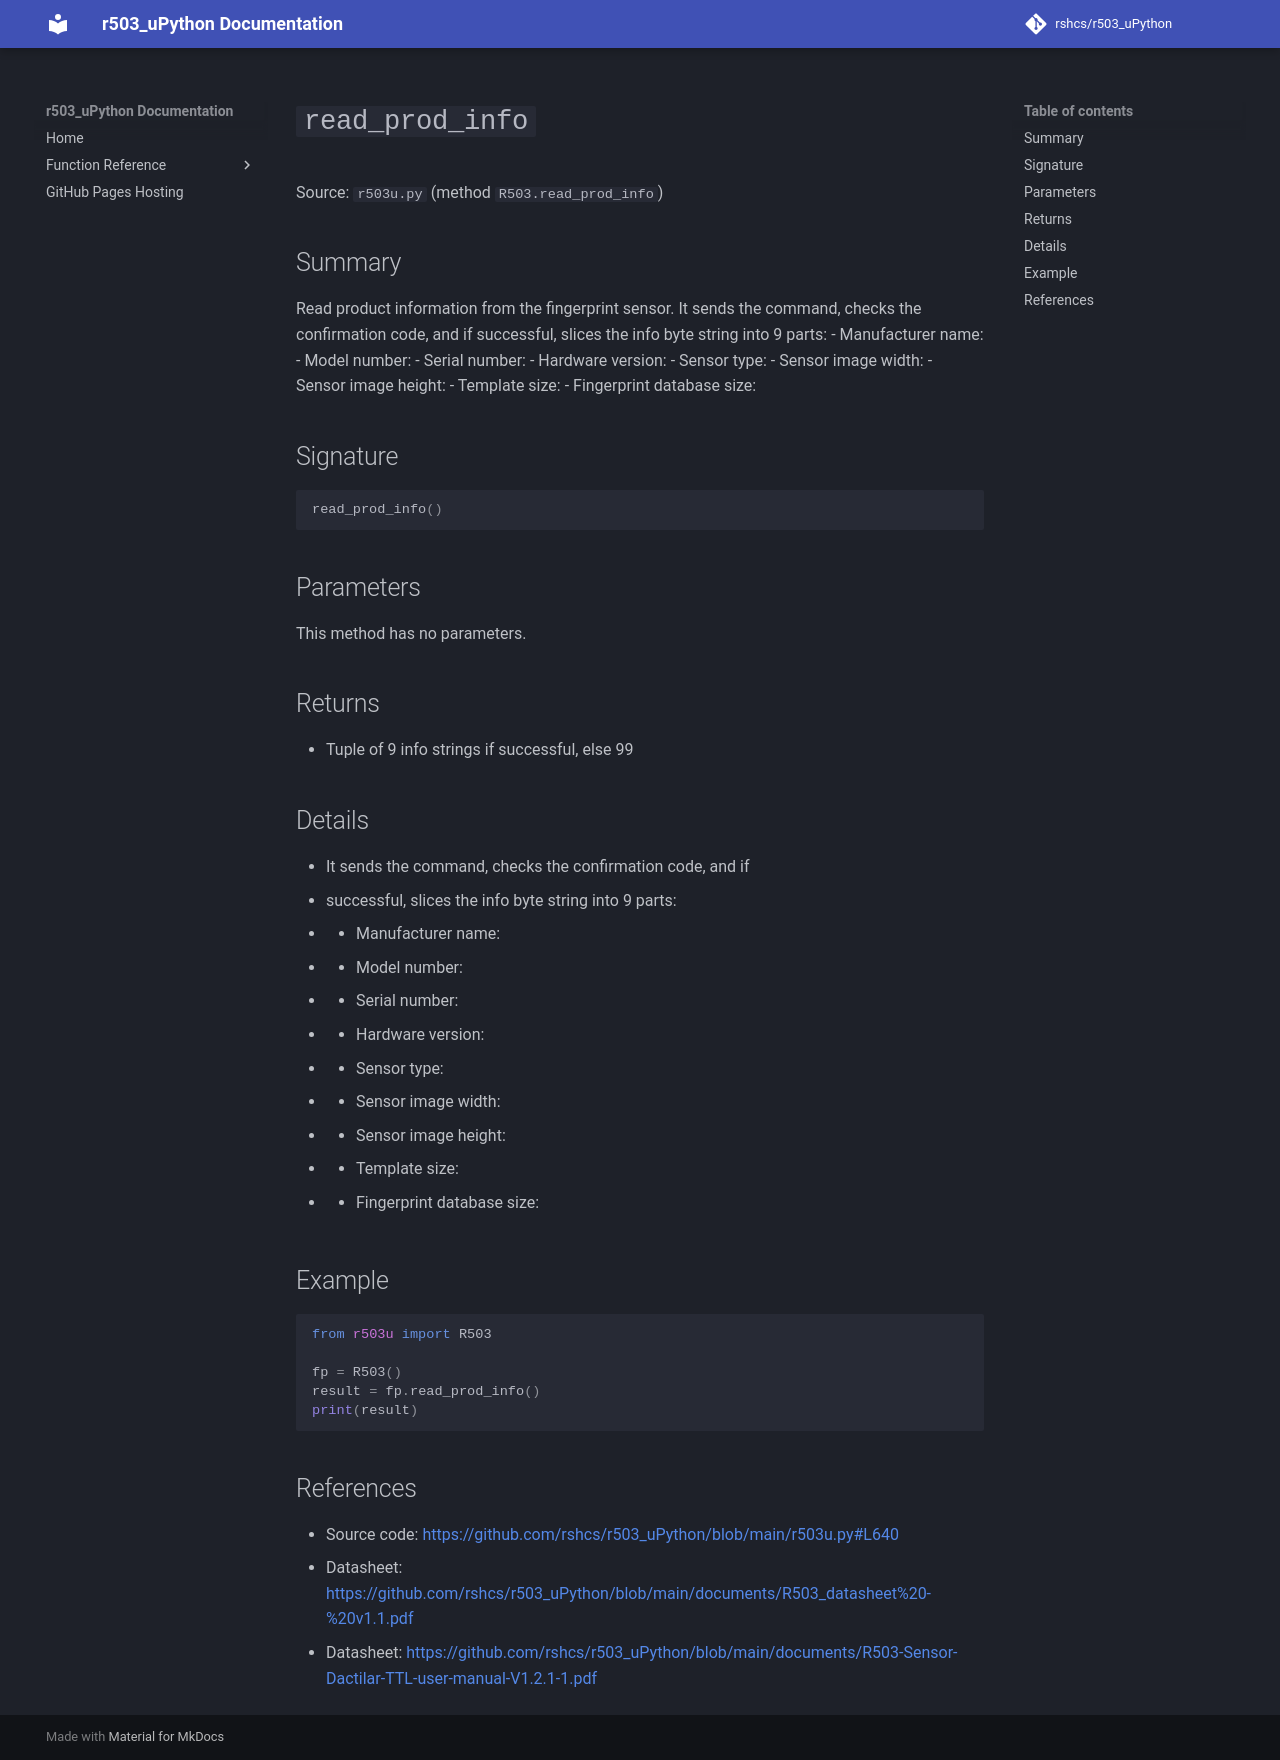

repository: rshcs/r503_uPython · page: functions/read_prod_info/index.html · generator: mkdocs

# `read_prod_info`

Source: `r503u.py` (method `R503.read_prod_info`)

## Summary

Read product information from the fingerprint sensor. It sends the command, checks the confirmation code, and if successful, slices the info byte string into 9 parts: - Manufacturer name: - Model number: - Serial number: - Hardware version: - Sensor type: - Sensor image width: - Sensor image height: - Template size: - Fingerprint database size:

## Signature

```py
read_prod_info()
```

## Parameters

This method has no parameters.

## Returns

- Tuple of 9 info strings if successful, else 99

## Details

- It sends the command, checks the confirmation code, and if
- successful, slices the info byte string into 9 parts:
- - Manufacturer name:
- - Model number:
- - Serial number:
- - Hardware version:
- - Sensor type:
- - Sensor image width:
- - Sensor image height:
- - Template size:
- - Fingerprint database size:

## Example

```py
from r503u import R503

fp = R503()
result = fp.read_prod_info()
print(result)
```

## References

- Source code: [https://github.com/rshcs/r503_uPython/blob/main/r503u.py#L640](https://github.com/rshcs/r503_uPython/blob/main/r503u.py#L640)
- Datasheet: [https://github.com/rshcs/r503_uPython/blob/main/documents/R503_datasheet%20-%20v1.1.pdf](https://github.com/rshcs/r503_uPython/blob/main/documents/R503_datasheet%20-%20v1.1.pdf)
- Datasheet: [https://github.com/rshcs/r503_uPython/blob/main/documents/R503-Sensor-Dactilar-TTL-user-manual-V1.2.1-1.pdf](https://github.com/rshcs/r503_uPython/blob/main/documents/R503-Sensor-Dactilar-TTL-user-manual-V1.2.1-1.pdf)
